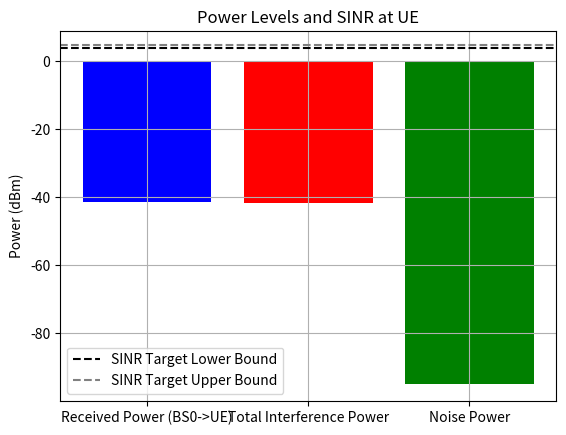

Generate this figure with matplotlib:
import numpy as np
import matplotlib.pyplot as plt
from scipy.stats import rice, norm

# ------------------- 环境参数 -------------------
d_BS = 200  # 邻居基站间距 (m) —— 备用参数
d_BS0_BSi = 140  # BS0 到任一邻居基站的距离 (m)
d_BS0_UE = 70    # BS0 到 UE 的距离 (m)
# 假设 UE 与干扰 BS 在同一直线上，则邻居 BS 到 UE 的距离为：
d_BSi_UE = np.sqrt(10900)  # = 70 m

num_interfering_BS = 3  # 邻居基站数量

P_BS_base_dBm = 40  # 所有基站的固定发射功率 (dBm)
noise_power_dBm = -95  # UE 接收的噪声功率 (dBm)
SINR_target_range = [4, 5]  # 目标 SINR 阈值范围 (dB)

# ------------------- 路径损耗模型参数 -------------------
d_r = 1  # 参考距离 (m)
kappa_r_dB = 43.3  # 参考距离 d_r 处的路径损耗 (dB)
M = 2  # LOS 场景下的路径损耗指数
sigma_xi = 3  # 阴影衰落标准差 (dB)

# ------------------- Rician 衰落模型参数 -------------------
K = 3  # Rician K 因子
s = np.sqrt(K / (K + 1))         # 直射路径强度
sigma = np.sqrt(1 / (2 * (K + 1))) # 散射信号标准差

# ------------------- 计算路径损耗 -------------------
def compute_path_loss(d):
    # 计算指定距离 d 的路径损耗，包含阴影衰落
    shadowing_dB = norm.rvs(0, sigma_xi)  # 阴影衰落
    path_loss_dB = 43.3 + 20 * np.log10(d / d_r) + shadowing_dB
    return path_loss_dB

# 计算 BS0 到 UE 的路径损耗（使用 d_BS0_UE = 70 m）
L_BS0_UE_dB = compute_path_loss(d_BS0_UE)

# ------------------- 计算 Rician 小尺度衰落 -------------------
def generate_rician_fading():
    # 生成符合 Rician 分布的信道增益，并转换为 dB 形式（10*log10(|h|^2)）
    fading = rice.rvs(s / sigma, scale=sigma)
    return 10 * np.log10(fading ** 2)

# 计算 BS0 对 UE 的 Rician 衰落
fading_BS0_UE_dB = generate_rician_fading()

# ------------------- 计算接收信号功率 -------------------
# BS0 对 UE 的接收功率（dBm）计算公式：
# P_rx = P_tx - L_pathloss + L_fading
P_received_BS0_UE_dBm = P_BS_base_dBm - L_BS0_UE_dB + fading_BS0_UE_dB

# ------------------- 计算所有邻居基站对 UE 的总干扰 -------------------
# 注意：干扰信号需要计算的是邻居 BS 到 UE 的路径损耗，使用 d_BSi_UE（70 m）
P_interference_mW = 0  # 初始化总干扰功率 (mW)
for _ in range(num_interfering_BS):
    # 对于每个邻居 BS，计算其到 UE 的路径损耗（使用 d_BSi_UE）
    L_BSi_UE_dB = compute_path_loss(d_BSi_UE)
    # 计算该邻居 BS 的 Rician 衰落（小尺度）
    fading_BSi_UE_dB = generate_rician_fading()
    # 计算该邻居 BS 对 UE 的接收功率（dBm）
    P_interfering_BSi_dBm = P_BS_base_dBm - L_BSi_UE_dB + fading_BSi_UE_dB
    # 转换到 mW 累加
    P_interference_mW += 10 ** (P_interfering_BSi_dBm / 10)

# 将总干扰功率转换回 dBm
P_interference_total_dBm = 10 * np.log10(P_interference_mW)

# ------------------- 计算 SINR -------------------
def compute_SINR(P_signal_dBm, P_interference_dBm, noise_dBm):
    # 将 dBm 转换为 mW 进行加法计算，然后再转换回 dB
    P_signal_mW = 10 ** (P_signal_dBm / 10)
    P_interference_mW = 10 ** (P_interference_dBm / 10)
    noise_mW = 10 ** (noise_dBm / 10)
    SINR_mW = P_signal_mW / (noise_mW + P_interference_mW)
    print(f"UE 处的 SINR_mw: {SINR_mW:.2f} ")
    return 10 * np.log10(SINR_mW)

SINR_dB = compute_SINR(P_received_BS0_UE_dBm, P_interference_total_dBm, noise_power_dBm)

# ------------------- 打印结果 -------------------
print(f"BS0 到 UE 的接收功率: {P_received_BS0_UE_dBm:.2f} dBm")
print(f"所有邻居基站对 UE 的总干扰功率: {P_interference_total_dBm:.2f} dBm")
print(f"UE 处的 SINR: {SINR_dB:.2f} dB")

# ------------------- 结果可视化 -------------------
plt.bar(['Received Power (BS0->UE)', 'Total Interference Power', 'Noise Power'],
        [P_received_BS0_UE_dBm, P_interference_total_dBm, noise_power_dBm],
        color=['blue', 'red', 'green'])
plt.axhline(y=SINR_target_range[0], color='black', linestyle='--', label='SINR Target Lower Bound')
plt.axhline(y=SINR_target_range[1], color='gray', linestyle='--', label='SINR Target Upper Bound')
plt.title("Power Levels and SINR at UE")
plt.ylabel("Power (dBm)")
plt.legend()
plt.grid()
plt.show()
